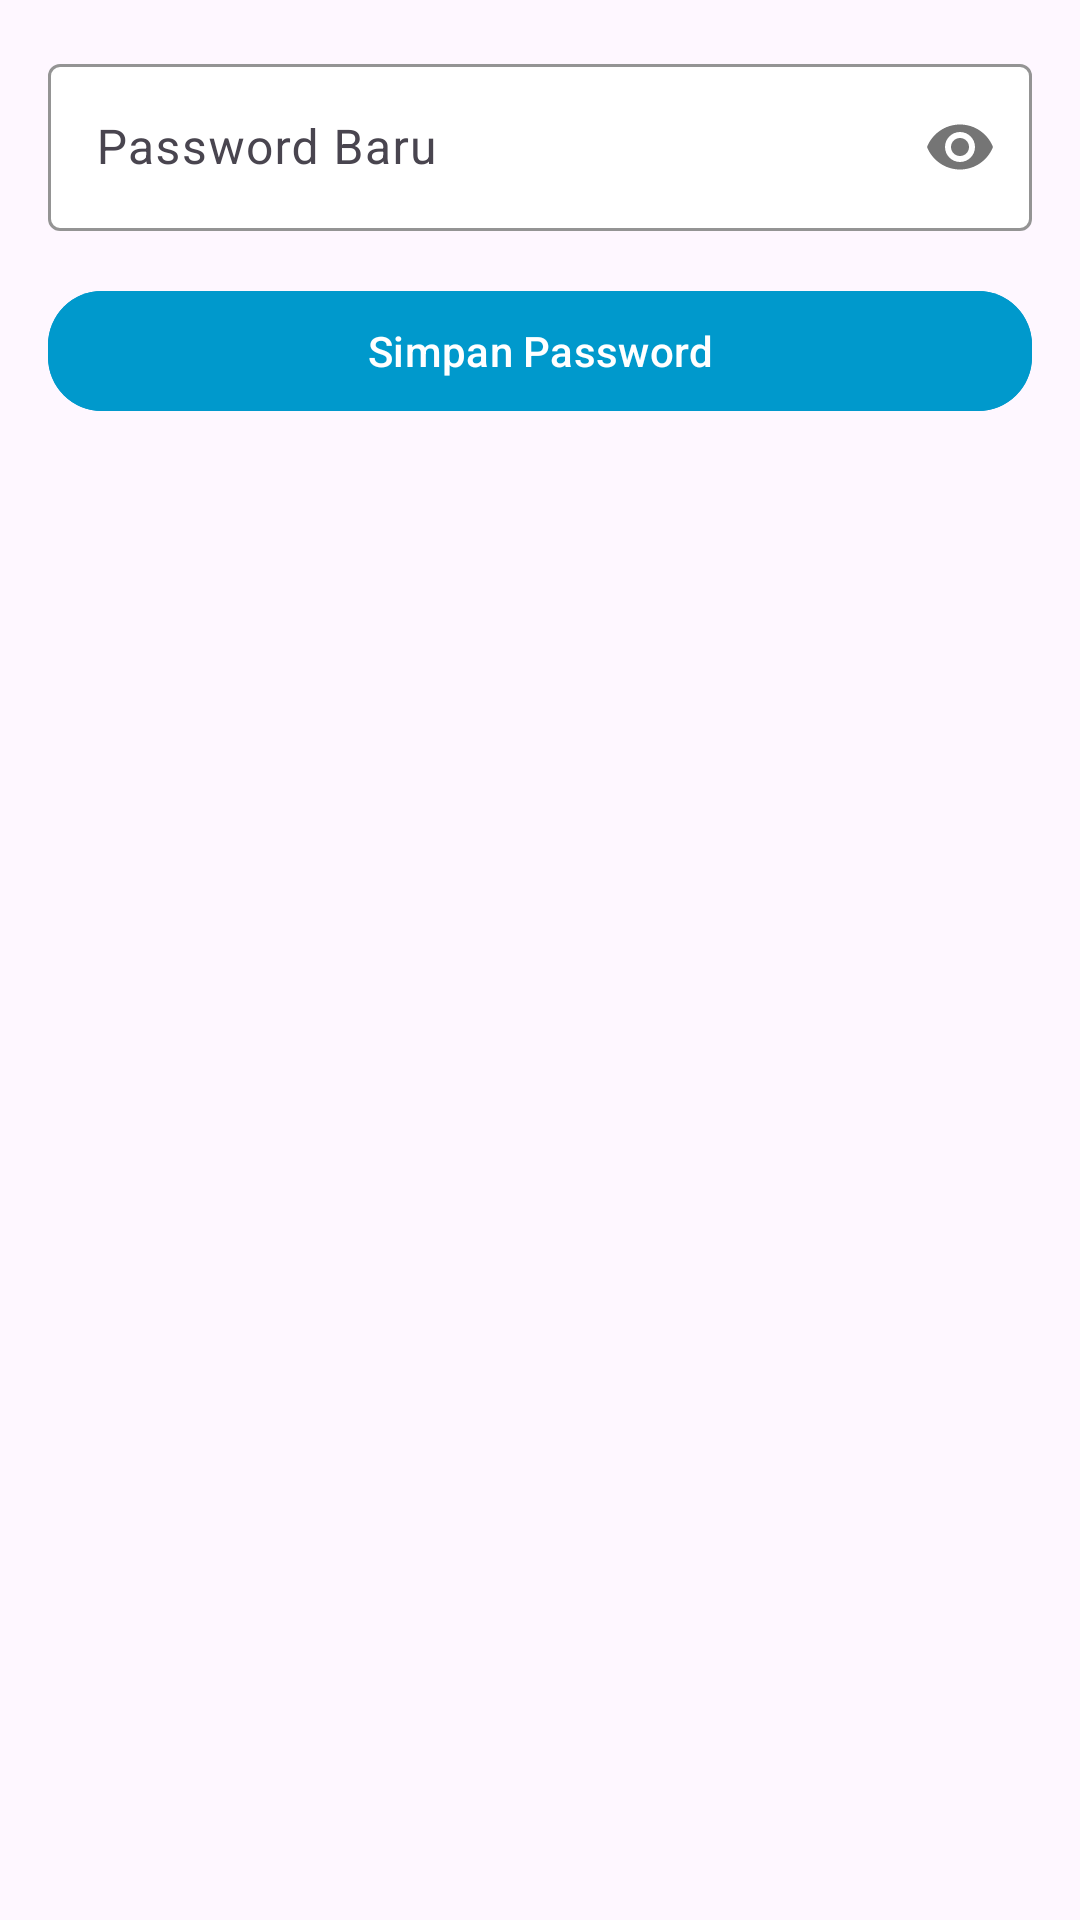

Android layout source for this screen:
<!-- AndroidManifest.xml: application theme Theme.PurGYM -->
<!-- res/layout/fragment_change_password.xml -->
<?xml version="1.0" encoding="utf-8"?>
<LinearLayout xmlns:android="http://schemas.android.com/apk/res/android"
    xmlns:app="http://schemas.android.com/apk/res-auto"
    xmlns:tools="http://schemas.android.com/tools"
    android:layout_width="match_parent"
    android:layout_height="match_parent"
    android:orientation="vertical"
    android:padding="16dp"
    tools:context=".ui.main.ui.changepassword.ChangePasswordFragment">

    <com.google.android.material.textfield.TextInputLayout
        android:id="@+id/ed_password_layout"
        style="@style/ThemeOverlay.Material3.TextInputEditText.FilledBox.Dense"
        android:layout_width="match_parent"
        android:layout_height="wrap_content"
        app:boxBackgroundColor="@color/white"
        app:boxStrokeColor="@android:color/darker_gray"
        app:passwordToggleEnabled="true">

        <com.google.android.material.textfield.TextInputEditText
            android:id="@+id/ed_password"
            android:layout_width="match_parent"
            android:layout_height="wrap_content"
            android:hint="Password Baru"
            android:inputType="textPassword" />

    </com.google.android.material.textfield.TextInputLayout>

    <com.google.android.material.button.MaterialButton
        android:id="@+id/btn_save"
        android:layout_width="match_parent"
        android:layout_height="wrap_content"
        android:layout_marginTop="16dp"
        android:backgroundTint="@android:color/holo_blue_dark"
        android:text="Simpan Password"
        android:textAllCaps="false"
        app:cornerRadius="18dp" />

</LinearLayout>
<!-- resources referenced by this layout -->
<resources>
  <color name="white">#FFFFFFFF</color>
  <style name="Theme.PurGYM" parent="Base.Theme.PurGYM" />
  <style name="Base.Theme.PurGYM" parent="Theme.Material3.Light">
          
          <item name="colorPrimary">@color/primary</item>
      </style>
  <color name="primary">#ff7b43</color>
</resources>
